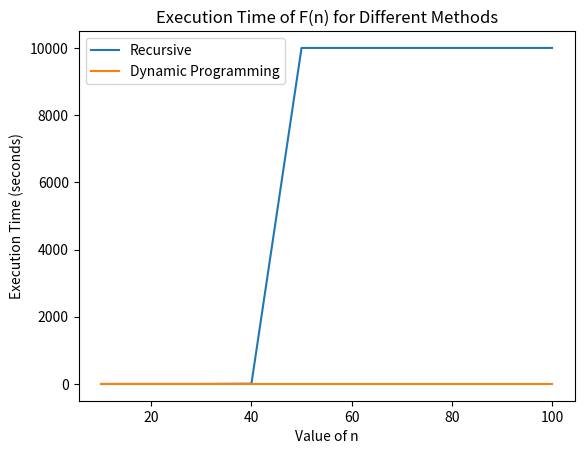

Python code for this plot:
import time
import matplotlib.pyplot as plt

def F_recursive(n):
    if n <= 2:
        return 1
    else:
        return F_recursive(n-1) + F_recursive(n-2)

def F_dynamic(n):
    fib = [0] * (n+1)
    fib[1] = 1
    fib[2] = 1
    for i in range(3, n+1):
        fib[i] = fib[i-1] + fib[i-2]
    return fib[n]

def measure_execution_time(function, n):
    start_time = time.time()
    k = function(n)
    end_time = time.time()
    return end_time - start_time, k

n_values = list(range(10, 101, 10))
recursive_times = []
dynamic_times = []

max_recursive_time = 10000.0  # Maximum execution time for recursive method (adjust as needed)

for n in n_values:
    dynamic_time, k_dynamic = measure_execution_time(F_dynamic, n)
    dynamic_times.append(dynamic_time)
    if n >= 50:
        recursive_time = max_recursive_time
    else:
        recursive_time, k_rec = measure_execution_time(F_recursive, n)
        
    recursive_times.append(recursive_time)
    if recursive_time == max_recursive_time:
        print('max time')
    else:
        print('recursive time:', recursive_time)
    print('dynamic time:', dynamic_time)
    print('Fib value:', k_dynamic)

plt.plot(n_values, recursive_times, label='Recursive')
plt.plot(n_values, dynamic_times, label='Dynamic Programming')
plt.xlabel('Value of n')
plt.ylabel('Execution Time (seconds)')
plt.title('Execution Time of F(n) for Different Methods')
plt.legend()
plt.show()
